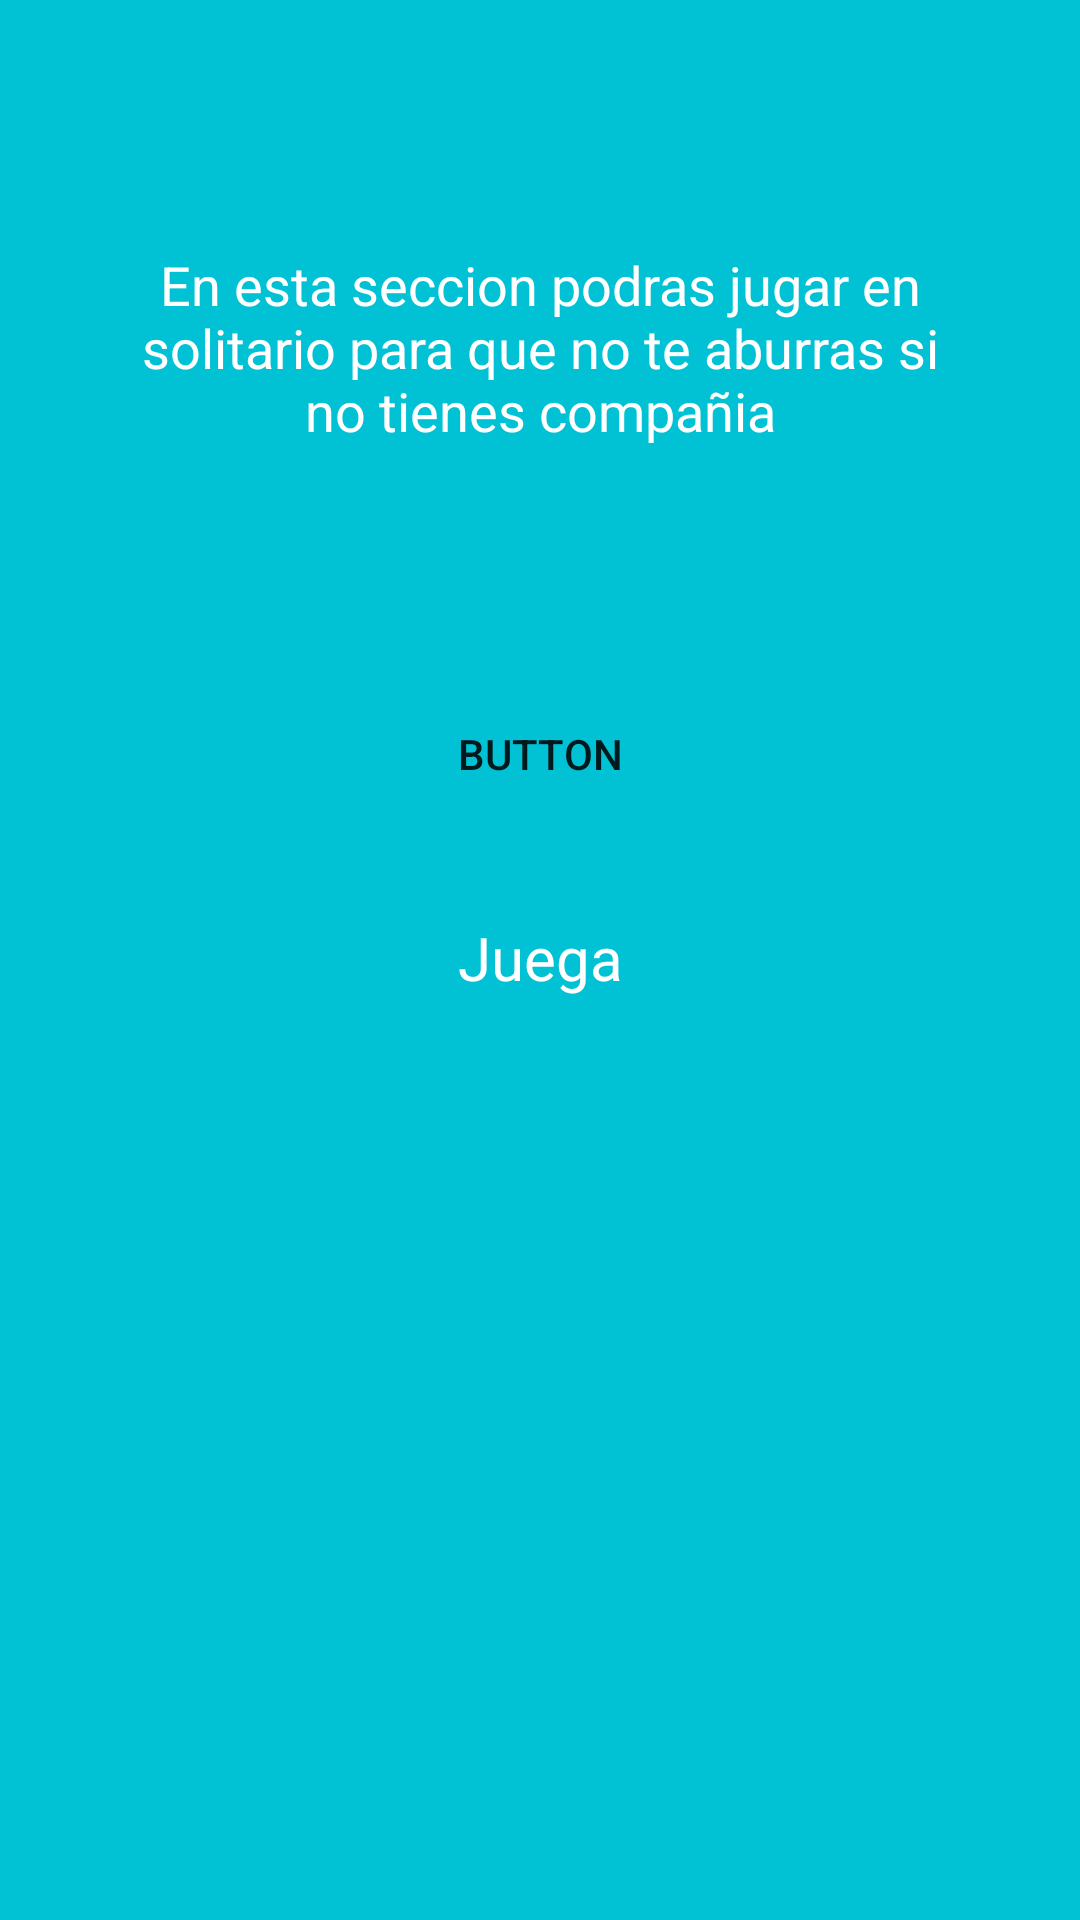

Here is an Android app screen rendered from its layout file. Give the layout XML and the strings, colors and styles it references.
<!-- AndroidManifest.xml: application theme AppTheme -->
<!-- res/layout/fragment_jugar.xml -->
<?xml version="1.0" encoding="utf-8"?>
<androidx.constraintlayout.widget.ConstraintLayout xmlns:android="http://schemas.android.com/apk/res/android"
    xmlns:app="http://schemas.android.com/apk/res-auto"
    xmlns:tools="http://schemas.android.com/tools"
    android:id="@+id/frameLayout2"
    android:layout_width="match_parent"
    android:layout_height="match_parent"
    android:background="@color/colorBack"
    tools:context=".JugarFragment">


    <Button
        android:id="@+id/btnJugarSolo"
        android:layout_width="93dp"
        android:layout_height="96dp"
        android:background="@drawable/boton_de_play"
        android:text="Button"
        app:layout_constraintBottom_toBottomOf="parent"
        app:layout_constraintEnd_toEndOf="parent"
        app:layout_constraintStart_toStartOf="parent"
        app:layout_constraintTop_toTopOf="parent"
        app:layout_constraintVertical_bias="0.374" />

    <TextView
        android:id="@+id/textView4"
        android:layout_width="111dp"
        android:layout_height="36dp"
        android:gravity="center"
        android:text="Juega"
        android:textColor="@color/colorHint"
        android:textSize="20dp"
        app:layout_constraintBottom_toBottomOf="parent"
        app:layout_constraintEnd_toEndOf="parent"
        app:layout_constraintStart_toStartOf="parent"
        app:layout_constraintTop_toTopOf="parent"
        app:layout_constraintVertical_bias="0.499" />

    <TextView
        android:id="@+id/textView6"
        android:layout_width="284dp"
        android:layout_height="108dp"
        android:gravity="center"
        android:text="En esta seccion podras jugar en solitario para que no te aburras si no tienes compañia"
        android:textColor="@color/colorHint"
        android:textSize="18sp"
        app:layout_constraintBottom_toTopOf="@+id/btnJugarSolo"
        app:layout_constraintEnd_toEndOf="parent"
        app:layout_constraintStart_toStartOf="parent"
        app:layout_constraintTop_toTopOf="parent"
        app:layout_constraintVertical_bias="0.649" />
</androidx.constraintlayout.widget.ConstraintLayout>
<!-- resources referenced by this layout -->
<resources>
  <color name="colorBack">#01C2D4</color>
  <color name="colorHint">#FFFFFF</color>
  <style name="AppTheme" parent="Theme.AppCompat.Light.DarkActionBar">
          
          <item name="colorPrimary">@color/colorPrimary</item>
          <item name="colorPrimaryDark">@color/colorPrimaryDark</item>
          <item name="colorAccent">@color/colorAccent</item>
  
      </style>
  <color name="colorPrimary">#6200EE</color>
  <color name="colorPrimaryDark">#3700B3</color>
  <color name="colorAccent">#03DAC5</color>
</resources>
